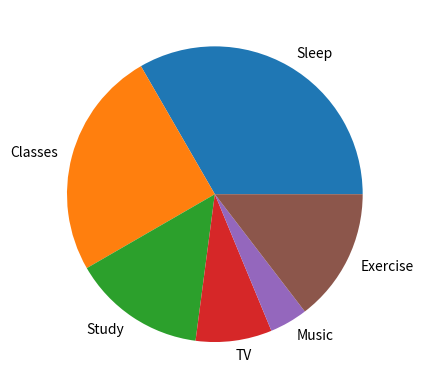

Write Python code to recreate this figure.
import matplotlib.pyplot as plt
dict={"Sleep":8,"Classes":6,"Study":3.5,"TV":2,"Music":1,'Exercise':3.5}    #input 'other' here
time=[8,6,3.5,2,1,3.5]
events=dict.keys()                                                          #put the events into a list 
print(dict)
plt.figure
plt.pie(time,labels=events)                                                #draw the figure
plt.show()
plt.clf()
